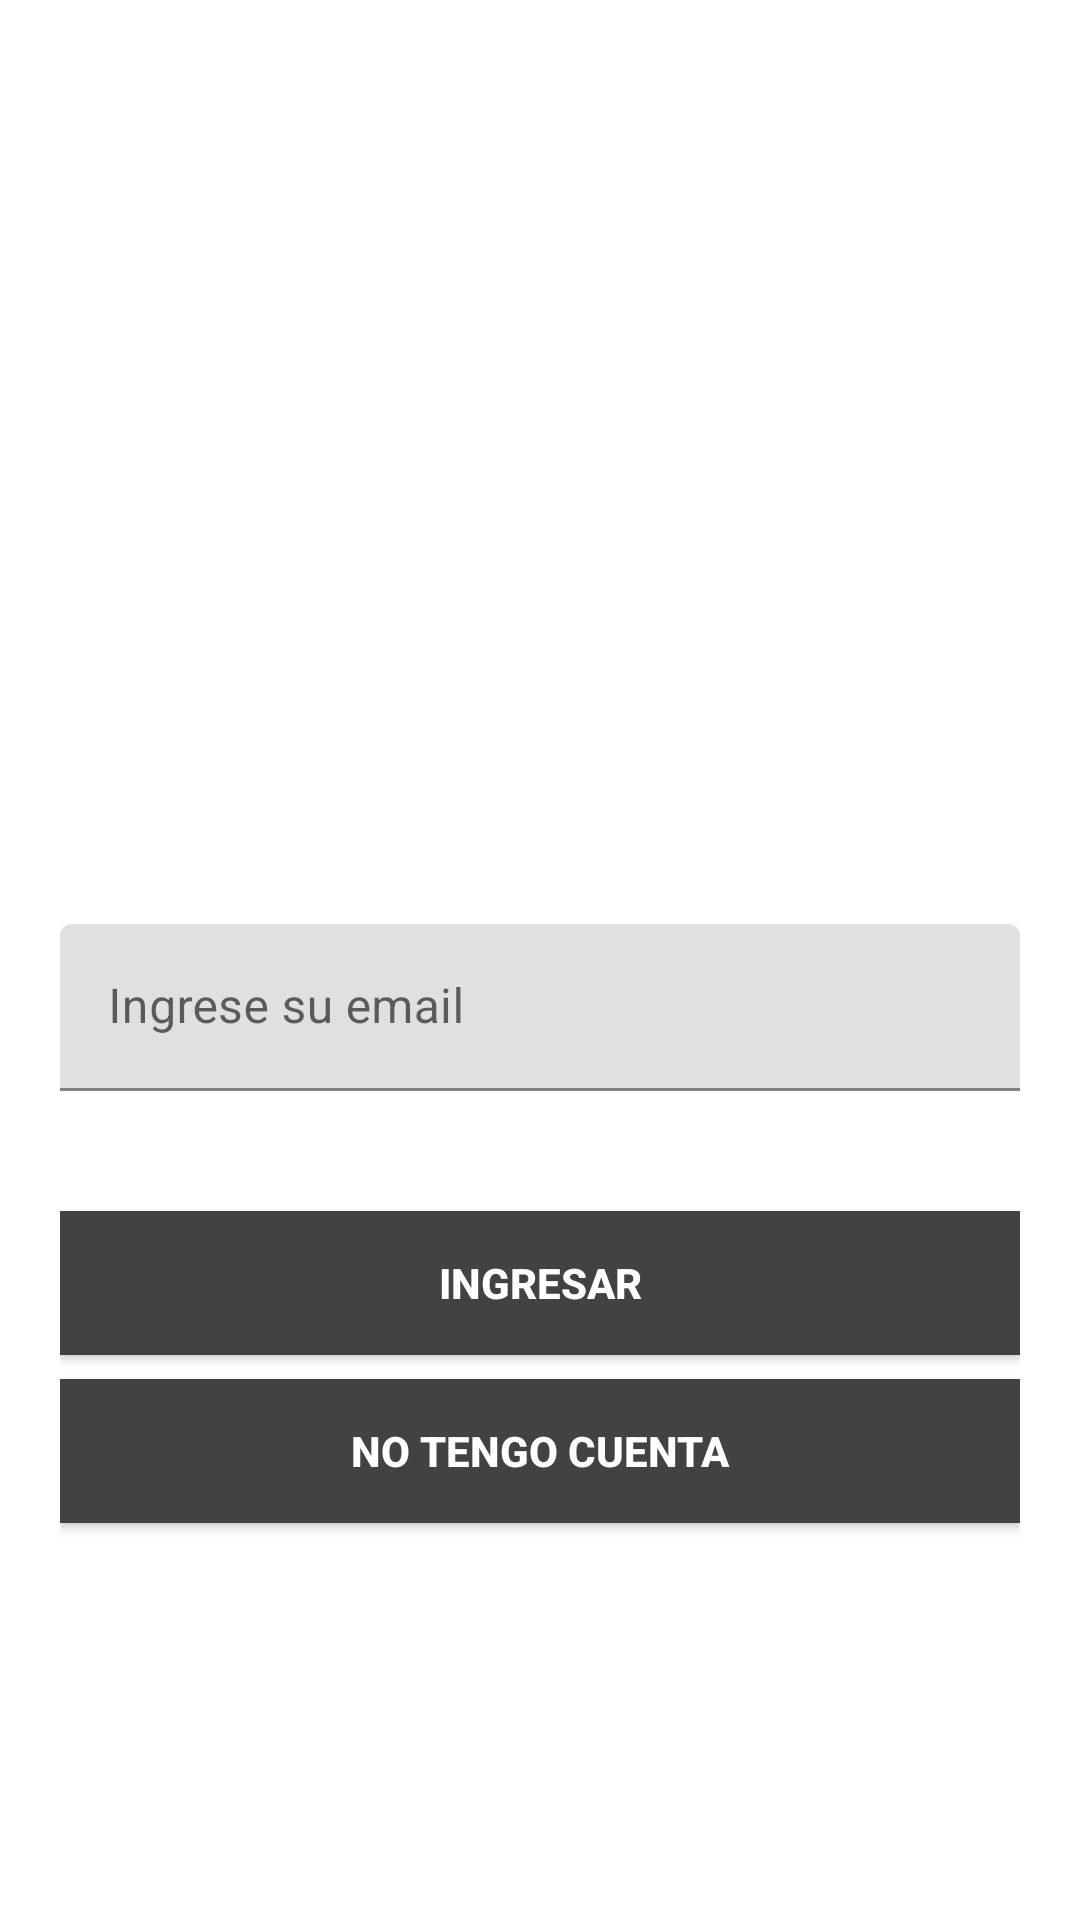

The Android layout XML behind this screen, and the referenced resources:
<!-- AndroidManifest.xml: application theme Theme.Map_tripp -->
<!-- res/layout/activity_login.xml -->
<?xml version="1.0" encoding="utf-8"?>
<androidx.constraintlayout.widget.ConstraintLayout xmlns:android="http://schemas.android.com/apk/res/android"
    xmlns:app="http://schemas.android.com/apk/res-auto"
    xmlns:tools="http://schemas.android.com/tools"
    android:layout_width="match_parent"
    android:layout_height="match_parent"
    tools:context=".view.activities.LoginActivity"
    android:paddingHorizontal="20dp"
    android:paddingTop="50dp"
    >


    <ImageView
        android:id="@+id/ivMain"
        android:layout_width="wrap_content"
        android:layout_height="150dp"
        android:layout_marginTop="8dp"
        app:layout_constraintRight_toRightOf="parent"
        app:layout_constraintStart_toStartOf="parent"
        app:layout_constraintTop_toTopOf="parent"
        app:srcCompat="@drawable/github_logo" />

    <com.google.android.material.textfield.TextInputLayout
        android:id="@+id/tilUsername"
        android:layout_width="match_parent"
        android:layout_height="wrap_content"
        android:layout_marginTop="100dp"
        app:layout_constraintTop_toBottomOf="@+id/ivMain"
        app:layout_constraintRight_toRightOf="parent"
        app:layout_constraintStart_toStartOf="parent"

        >
        <com.google.android.material.textfield.TextInputEditText
            android:layout_width="match_parent"
            android:layout_height="wrap_content"
            android:drawableTint="@color/teal_700"
            android:hint="Ingrese su email"
            android:inputType="textEmailAddress"
            android:maxLength="50"
            android:selectAllOnFocus="true"
            android:singleLine="true"
            />
    </com.google.android.material.textfield.TextInputLayout>





    <Button
        android:id="@+id/btnLogin"
        android:layout_width="match_parent"
        android:layout_height="wrap_content"
        android:layout_marginTop="40dp"
        android:background="@color/cardview_dark_background"
        android:text="Ingresar"
        android:textColor="@android:color/white"
        android:textStyle="bold"
        app:layout_constraintTop_toBottomOf="@+id/tilUsername"
        app:layout_constraintHorizontal_bias="0.0"
        app:layout_constraintRight_toRightOf="parent"
        app:layout_constraintStart_toStartOf="parent"
        />

    <Button
        android:id="@+id/btnRegister"
        android:layout_width="match_parent"
        android:layout_height="wrap_content"
        android:layout_marginTop="8dp"
        android:background="@color/cardview_dark_background"
        android:text="No tengo cuenta"
        android:textColor="@android:color/white"
        android:textStyle="bold"
        app:layout_constraintTop_toBottomOf="@+id/btnLogin"
        app:layout_constraintHorizontal_bias="0.0"
        app:layout_constraintRight_toRightOf="parent"
        app:layout_constraintStart_toStartOf="parent"
        />





</androidx.constraintlayout.widget.ConstraintLayout>
<!-- resources referenced by this layout -->
<resources>
  <style name="Theme.Map_tripp" parent="Theme.MaterialComponents.Light.NoActionBar">
          
          <item name="colorPrimary">@color/purple_500</item>
          <item name="colorPrimaryVariant">@color/purple_700</item>
          <item name="colorOnPrimary">@color/white</item>
          
          <item name="colorSecondary">@color/teal_200</item>
          <item name="colorSecondaryVariant">@color/teal_700</item>
          <item name="colorOnSecondary">@color/black</item>
          
          <item name="android:statusBarColor" tools:targetApi="l">?attr/colorPrimaryVariant</item>
          
      </style>
  <!-- not gathered from this repository: default colours our renderer supplied (Android Studio template values) -->
  <color name="purple_500">#FF6200EE</color>
  <color name="purple_700">#FF3700B3</color>
  <color name="teal_200">#FF03DAC5</color>
  <color name="teal_700">#FF018786</color>
  <color name="black">#FF000000</color>
  <color name="white">#FFFFFFFF</color>
</resources>
